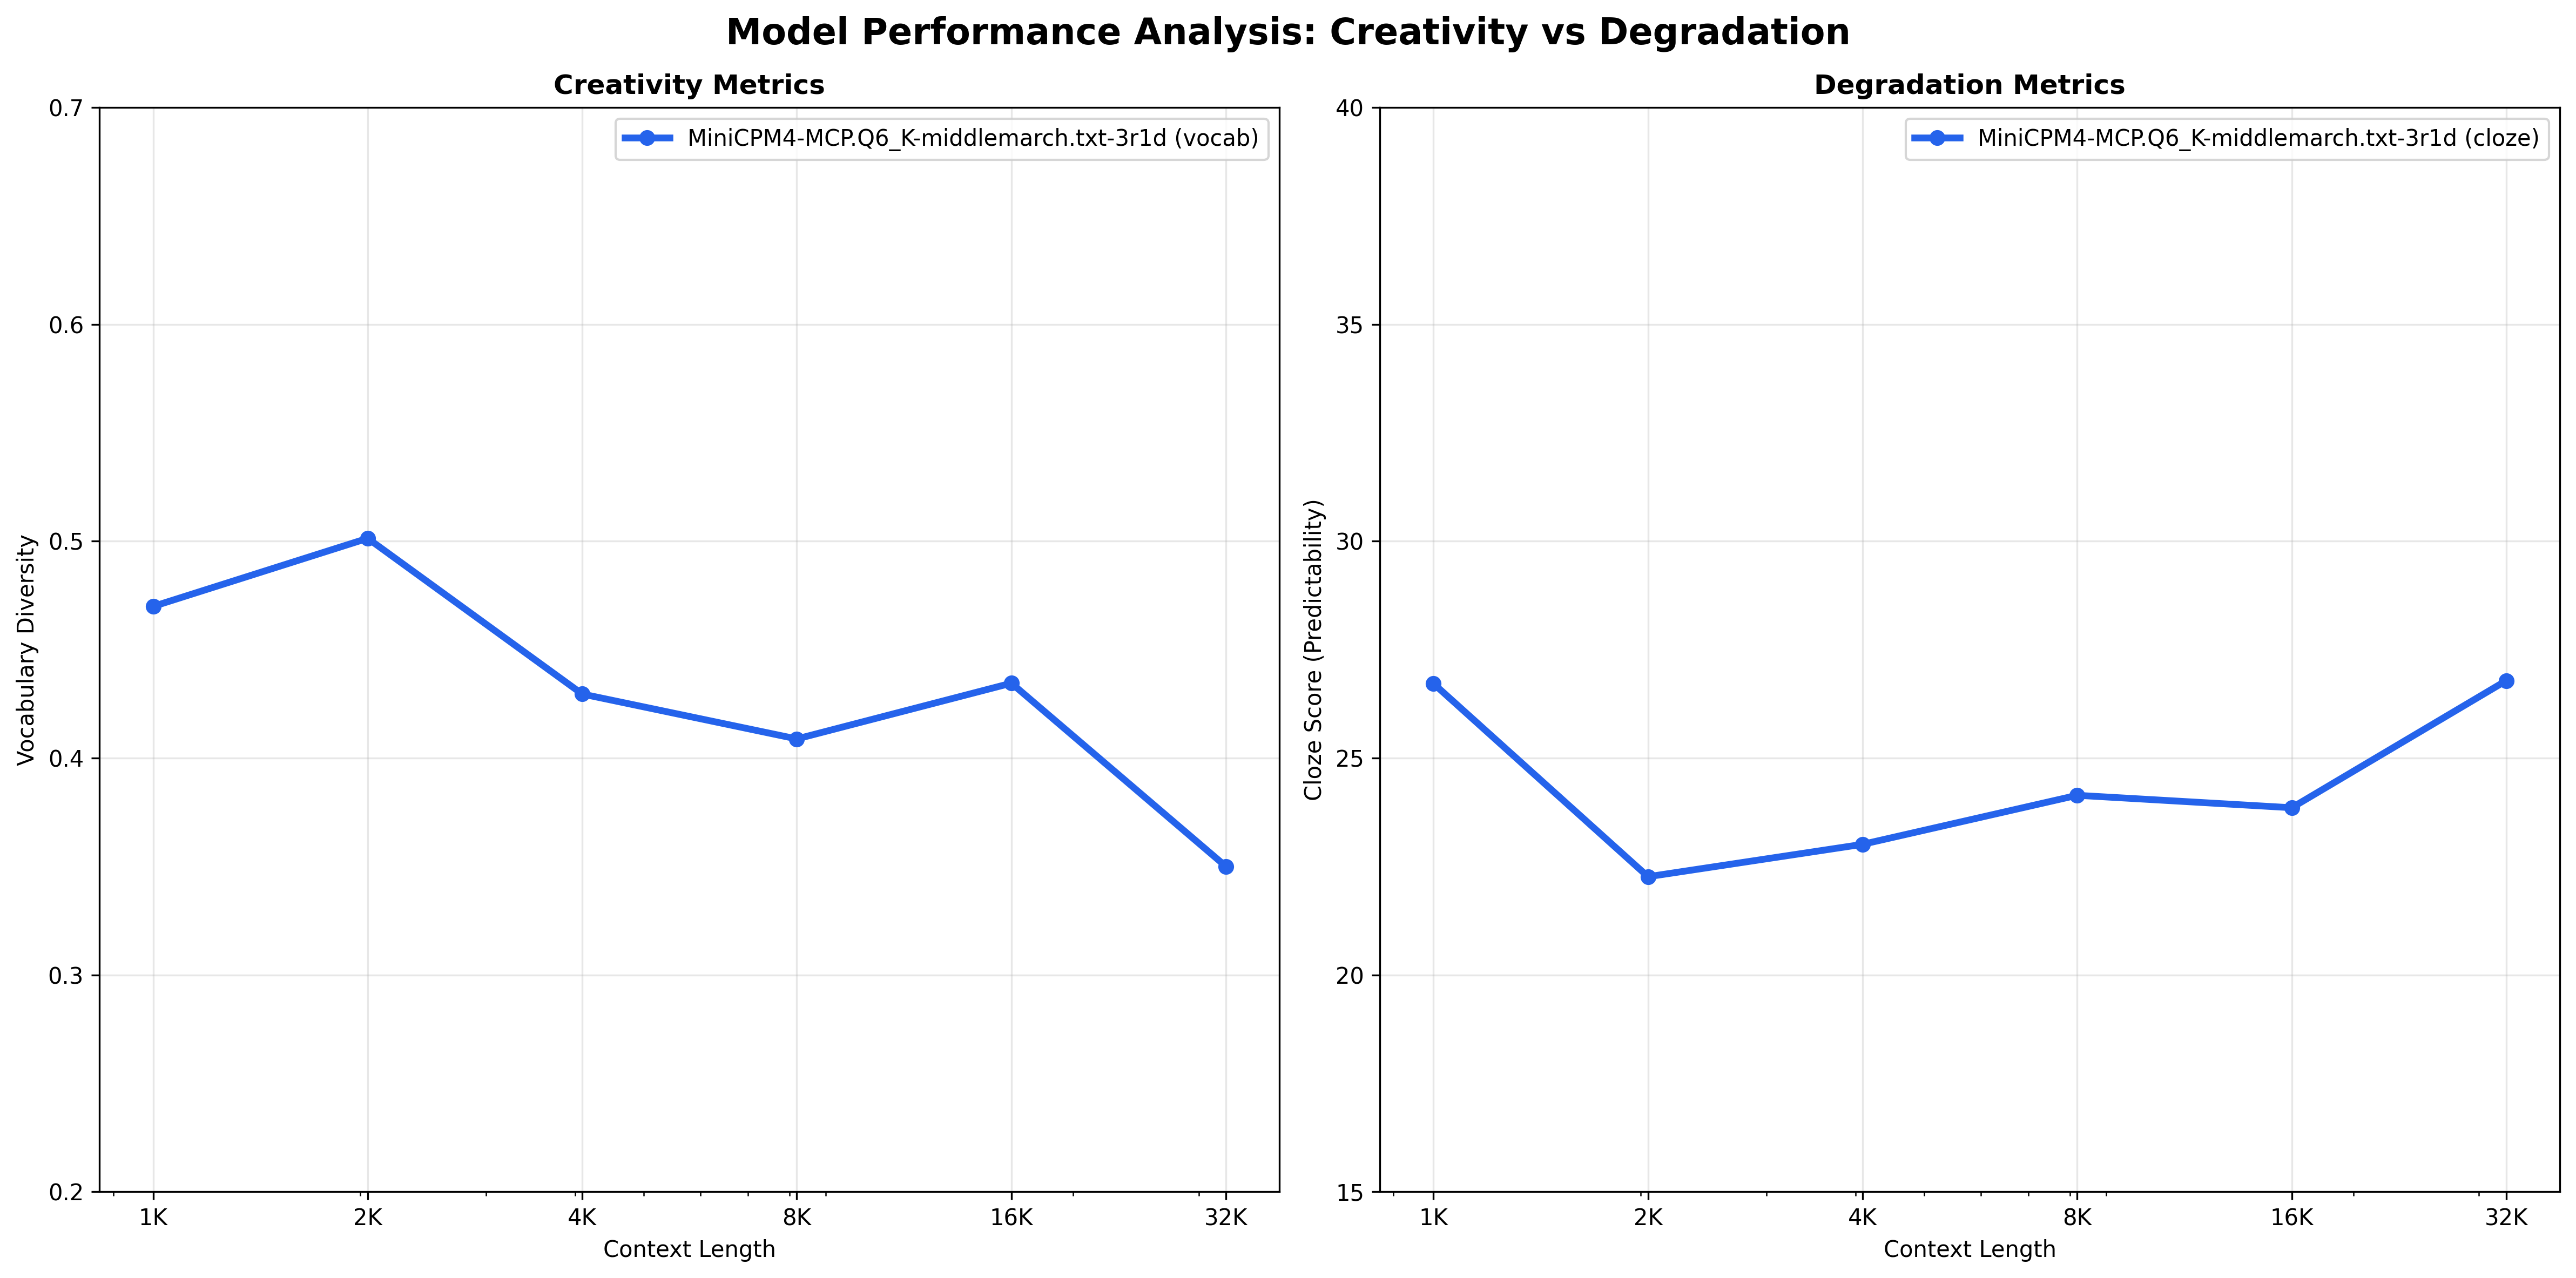

The file beside this chart, header and first rows:
model_name, max_tokens, temperature, top_k, top_p, min_p, rep_pen, context_length, actual_context_tokens, round_number, continuation_tokens, generation_time_seconds, timestamp, reading_level, pct_unfamiliar_words, avg_sentence_length, cloze_score, word_count, sentence_count, sentence_length_variance, vocabulary_diversity, continuation_length, bigram_repetition_rate, trigram_repetition_rate
MiniCPM4-MCP.Q6_K, 1024, 1.0, 100, 1.0, 0.1, 1.01, 1024, 944, 2, 475, 14.96, 2025-08-22T23:10:54.902945, 11-12, 0.2786, 15.68, 26.71, 326.5, 21, 87.63, 0.4699, 1878, 0.1491, 0.0386
MiniCPM4-MCP.Q6_K, 1024, 1.0, 100, 1.0, 0.1, 1.01, 2048, 2002, 1, 525, 19.41, 2025-08-22T23:10:54.903191, 11-12, 0.3364, 14.17, 22.26, 412.3, 32.33, 76.02, 0.5013, 2511, 0.1333, 0.0269
MiniCPM4-MCP.Q6_K, 1024, 1.0, 100, 1.0, 0.1, 1.01, 4096, 4003, 1, 1025, 40.21, 2025-08-22T23:10:54.903428, 11-12, 0.3065, 17.2, 23.01, 556.3, 32, 90.79, 0.4295, 3214, 0.196, 0.091
MiniCPM4-MCP.Q6_K, 1024, 1.0, 100, 1.0, 0.1, 1.01, 8192, 8200, 1, 1025, 51.74, 2025-08-22T23:10:54.903665, 11-12, 0.3045, 15.84, 24.14, 528, 32.33, 111.9, 0.4088, 2932, 0.2097, 0.0683
MiniCPM4-MCP.Q6_K, 1024, 1.0, 100, 1.0, 0.1, 1.01, 16384, 16314, 1, 417, 54.39, 2025-08-22T23:10:54.903898, 11-12, 0.3324, 12.42, 23.85, 423.3, 31.33, 66.85, 0.4345, 2398, 0.21, 0.0947
MiniCPM4-MCP.Q6_K, 1024, 1.0, 100, 1.0, 0.1, 1.01, 32768, 32709, 2, 129, 7.998, 2025-08-22T23:10:54.904114, 11-12, 0.2631, 17.72, 26.79, 443.5, 23.5, 27.33, 0.35, 2028, 0.4965, 0.455
